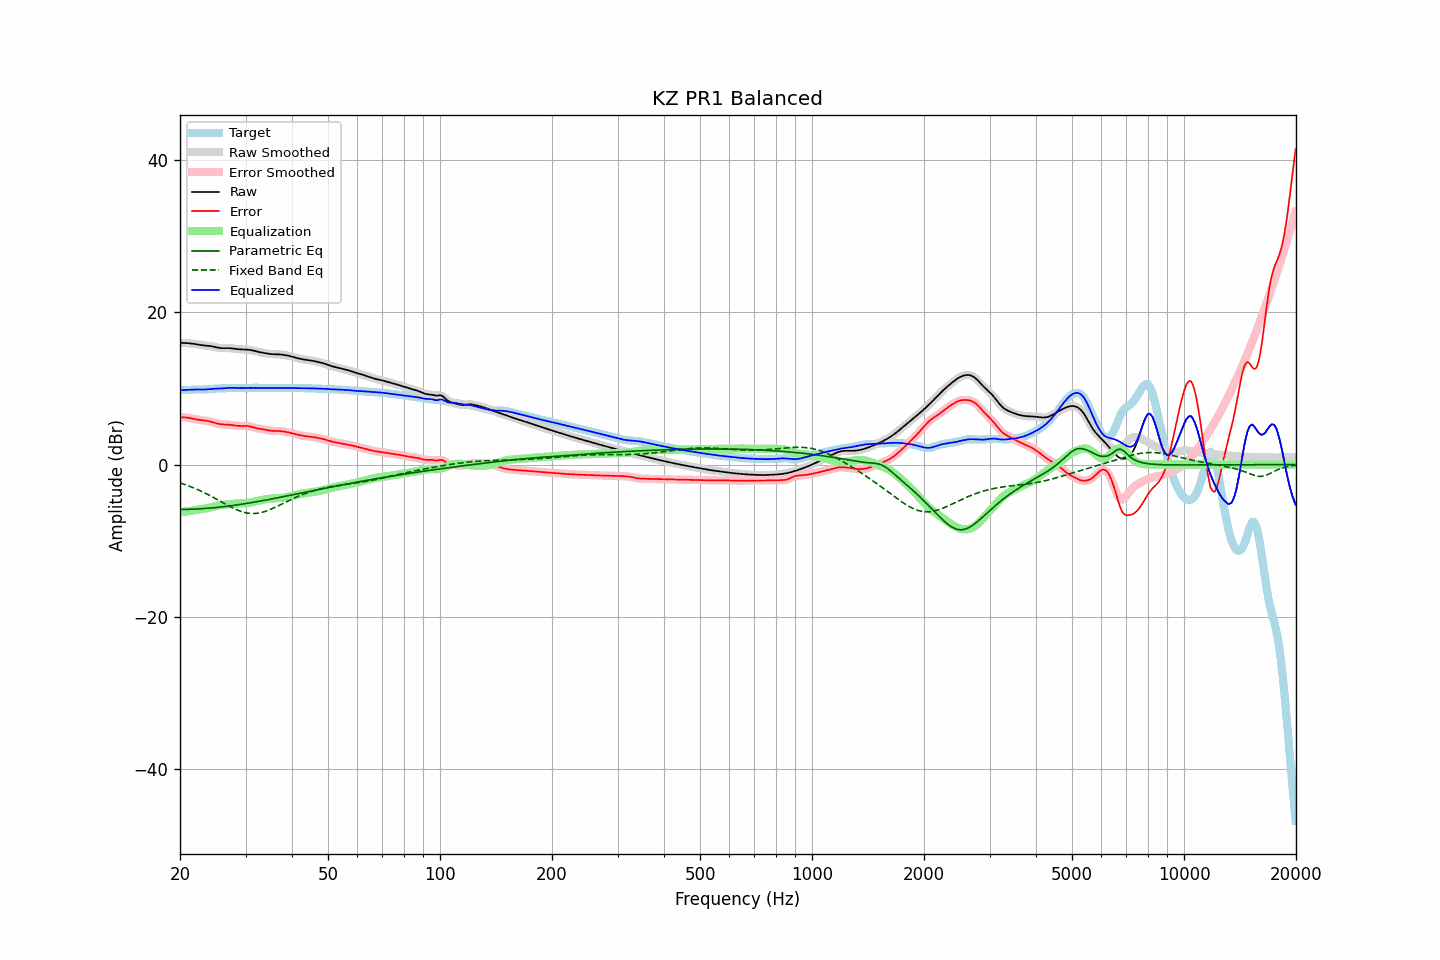

Source data for this figure (header and first rows):
frequency, raw, error, smoothed, error_smoothed, equalization, parametric_eq, fixed_band_eq, equalized_raw, equalized_smoothed, target
20.00, 15.97, 6.20, 15.97, 6.20, -6.23, -5.89, -2.40, 9.74, 9.74, 9.77
20.20, 15.98, 6.20, 15.98, 6.21, -6.21, -5.89, -2.47, 9.76, 9.76, 9.77
20.40, 15.98, 6.20, 15.98, 6.20, -6.19, -5.89, -2.54, 9.78, 9.78, 9.77
20.61, 15.97, 6.19, 15.97, 6.19, -6.17, -5.88, -2.62, 9.80, 9.80, 9.78
20.81, 15.96, 6.17, 15.96, 6.17, -6.15, -5.88, -2.69, 9.81, 9.81, 9.79
21.02, 15.94, 6.14, 15.95, 6.14, -6.12, -5.87, -2.77, 9.82, 9.82, 9.80
21.23, 15.93, 6.11, 15.92, 6.11, -6.10, -5.87, -2.85, 9.83, 9.83, 9.82
21.44, 15.90, 6.07, 15.90, 6.07, -6.07, -5.86, -2.94, 9.83, 9.83, 9.83
21.66, 15.87, 6.02, 15.87, 6.02, -6.03, -5.85, -3.02, 9.84, 9.84, 9.85
21.87, 15.84, 5.98, 15.84, 5.98, -5.99, -5.84, -3.11, 9.85, 9.85, 9.86
22.09, 15.80, 5.94, 15.80, 5.94, -5.95, -5.84, -3.20, 9.85, 9.85, 9.86
22.31, 15.77, 5.90, 15.77, 5.90, -5.91, -5.82, -3.29, 9.85, 9.85, 9.86
22.54, 15.73, 5.87, 15.73, 5.87, -5.88, -5.81, -3.38, 9.85, 9.85, 9.86
22.76, 15.70, 5.85, 15.70, 5.85, -5.85, -5.80, -3.48, 9.85, 9.85, 9.85
22.99, 15.67, 5.82, 15.67, 5.82, -5.82, -5.79, -3.58, 9.85, 9.85, 9.85
23.22, 15.65, 5.80, 15.65, 5.80, -5.79, -5.77, -3.68, 9.86, 9.86, 9.85
23.45, 15.63, 5.77, 15.63, 5.77, -5.76, -5.76, -3.79, 9.87, 9.87, 9.86
23.69, 15.61, 5.73, 15.61, 5.73, -5.72, -5.74, -3.89, 9.89, 9.89, 9.88
23.92, 15.59, 5.69, 15.58, 5.69, -5.68, -5.72, -4.00, 9.91, 9.91, 9.90
24.16, 15.56, 5.64, 15.56, 5.64, -5.63, -5.71, -4.11, 9.93, 9.93, 9.92
24.40, 15.52, 5.58, 15.52, 5.58, -5.57, -5.69, -4.22, 9.95, 9.95, 9.94
24.65, 15.48, 5.52, 15.48, 5.52, -5.52, -5.67, -4.34, 9.96, 9.96, 9.96
24.89, 15.43, 5.46, 15.43, 5.46, -5.46, -5.65, -4.45, 9.97, 9.97, 9.97
25.14, 15.38, 5.40, 15.38, 5.40, -5.41, -5.62, -4.57, 9.97, 9.97, 9.98
25.39, 15.34, 5.35, 15.34, 5.35, -5.36, -5.60, -4.69, 9.98, 9.98, 9.99
25.65, 15.31, 5.31, 15.31, 5.31, -5.33, -5.58, -4.81, 9.98, 9.98, 10.00
25.91, 15.29, 5.29, 15.29, 5.29, -5.30, -5.56, -4.92, 9.99, 9.99, 10.01
26.16, 15.28, 5.27, 15.29, 5.27, -5.28, -5.53, -5.04, 10.01, 10.01, 10.02
26.43, 15.29, 5.26, 15.29, 5.26, -5.26, -5.51, -5.16, 10.03, 10.03, 10.03
26.69, 15.29, 5.25, 15.29, 5.25, -5.24, -5.48, -5.27, 10.05, 10.05, 10.04
26.96, 15.29, 5.24, 15.29, 5.24, -5.23, -5.45, -5.39, 10.07, 10.07, 10.05
27.23, 15.29, 5.23, 15.29, 5.23, -5.21, -5.43, -5.50, 10.08, 10.08, 10.06
27.50, 15.27, 5.20, 15.27, 5.20, -5.19, -5.40, -5.61, 10.08, 10.08, 10.07
27.77, 15.24, 5.17, 15.24, 5.17, -5.17, -5.37, -5.71, 10.08, 10.08, 10.07
28.05, 15.21, 5.14, 15.21, 5.14, -5.14, -5.34, -5.81, 10.07, 10.07, 10.07
28.33, 15.18, 5.11, 15.18, 5.11, -5.12, -5.31, -5.91, 10.06, 10.06, 10.07
28.62, 15.15, 5.09, 15.16, 5.09, -5.11, -5.28, -6.00, 10.05, 10.05, 10.07
28.90, 15.14, 5.07, 15.14, 5.08, -5.09, -5.25, -6.08, 10.04, 10.04, 10.06
29.19, 15.12, 5.07, 15.13, 5.07, -5.09, -5.21, -6.16, 10.04, 10.04, 10.05
29.48, 15.12, 5.08, 15.12, 5.08, -5.08, -5.18, -6.22, 10.04, 10.04, 10.04
29.78, 15.11, 5.08, 15.11, 5.08, -5.07, -5.15, -6.28, 10.04, 10.04, 10.03
30.08, 15.10, 5.08, 15.11, 5.07, -5.06, -5.12, -6.33, 10.05, 10.05, 10.03
30.38, 15.09, 5.06, 15.09, 5.06, -5.03, -5.08, -6.37, 10.06, 10.06, 10.03
30.68, 15.07, 5.03, 15.07, 5.02, -5.00, -5.05, -6.40, 10.07, 10.07, 10.04
30.99, 15.04, 4.98, 15.04, 4.98, -4.96, -5.01, -6.42, 10.07, 10.07, 10.06
31.30, 15.00, 4.92, 15.00, 4.92, -4.92, -4.98, -6.43, 10.08, 10.08, 10.08
31.61, 14.95, 4.86, 14.95, 4.86, -4.87, -4.94, -6.43, 10.08, 10.08, 10.09
31.93, 14.89, 4.80, 14.89, 4.80, -4.82, -4.90, -6.42, 10.07, 10.07, 10.09
32.24, 14.84, 4.75, 14.84, 4.75, -4.77, -4.87, -6.40, 10.07, 10.07, 10.09
32.57, 14.79, 4.71, 14.79, 4.71, -4.72, -4.83, -6.36, 10.06, 10.07, 10.08
32.89, 14.74, 4.68, 14.74, 4.68, -4.68, -4.79, -6.32, 10.06, 10.06, 10.06
33.22, 14.71, 4.65, 14.71, 4.65, -4.64, -4.75, -6.27, 10.07, 10.07, 10.05
33.55, 14.67, 4.62, 14.67, 4.62, -4.60, -4.71, -6.21, 10.07, 10.07, 10.05
33.89, 14.63, 4.58, 14.63, 4.58, -4.56, -4.67, -6.14, 10.07, 10.07, 10.05
34.23, 14.60, 4.54, 14.60, 4.54, -4.53, -4.64, -6.07, 10.07, 10.06, 10.06
34.57, 14.56, 4.49, 14.56, 4.49, -4.50, -4.60, -5.99, 10.06, 10.06, 10.07
34.92, 14.53, 4.46, 14.53, 4.46, -4.48, -4.56, -5.91, 10.05, 10.05, 10.07
35.27, 14.50, 4.43, 14.50, 4.44, -4.45, -4.52, -5.82, 10.05, 10.05, 10.07
35.62, 14.49, 4.42, 14.49, 4.42, -4.44, -4.48, -5.72, 10.05, 10.05, 10.07
35.97, 14.49, 4.42, 14.49, 4.42, -4.43, -4.43, -5.62, 10.06, 10.06, 10.06
... 635 more rows
